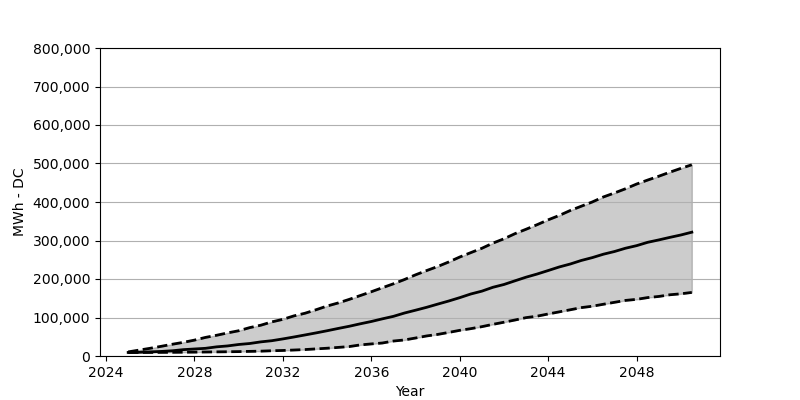

The data file committed next to this chart (first rows):
Date, Low, Base, High
2025-01, 9069, 9232, 10703
2025-07, 9151, 9641, 15360
2026-01, 9232, 10785, 20099
2026-07, 9396, 11847, 25165
2027-01, 9559, 13563, 30557
2027-07, 9804, 16504, 35459
2028-01, 10050, 18220, 41260
2028-07, 10376, 19936, 48287
2029-01, 10703, 23776, 53843
2029-07, 11030, 26145, 59970
2030-01, 11438, 29903, 65608
2030-07, 12010, 32436, 73696
2031-01, 12582, 36685, 79988
2031-07, 13644, 39708, 88566
2032-01, 14380, 44365, 95266
2032-07, 15524, 49349, 104172
2033-01, 16749, 54660, 111117
2033-07, 18465, 59970, 120104
2034-01, 20181, 65608, 129827
2034-07, 22305, 71490, 137752
2035-01, 24511, 77210, 147066
2035-07, 28760, 83583, 156952
2036-01, 31374, 89629, 166920
2036-07, 33743, 96492, 177296
2037-01, 38891, 103028, 187591
2037-07, 41669, 111607, 198621
2038-01, 46734, 118960, 210876
2038-07, 52045, 126395, 221825
2039-01, 56049, 134729, 232446
2039-07, 61196, 142736, 244130
2040-01, 66670, 151560, 257120
2040-07, 71000, 161037, 268477
2041-01, 76229, 168472, 279834
2041-07, 82194, 178440, 293152
2042-01, 87749, 185793, 304508
2042-07, 93469, 195271, 317744
2043-01, 99678, 204749, 329265
2043-07, 103436, 212837, 341030
2044-01, 109156, 221988, 353694
2044-07, 114630, 231221, 365051
2045-01, 120104, 238982, 378041
2045-07, 125660, 248133, 389071
2046-01, 129336, 255650, 400265
2046-07, 134402, 264392, 413092
2047-01, 139468, 271419, 423550
2047-07, 144370, 279916, 434417
2048-01, 147148, 286615, 446672
2048-07, 151723, 295276, 456967
2049-01, 154664, 301485, 466935
2049-07, 158995, 308022, 477311
2050-01, 161528, 314313, 487361
2050-07, 165122, 321584, 496756
